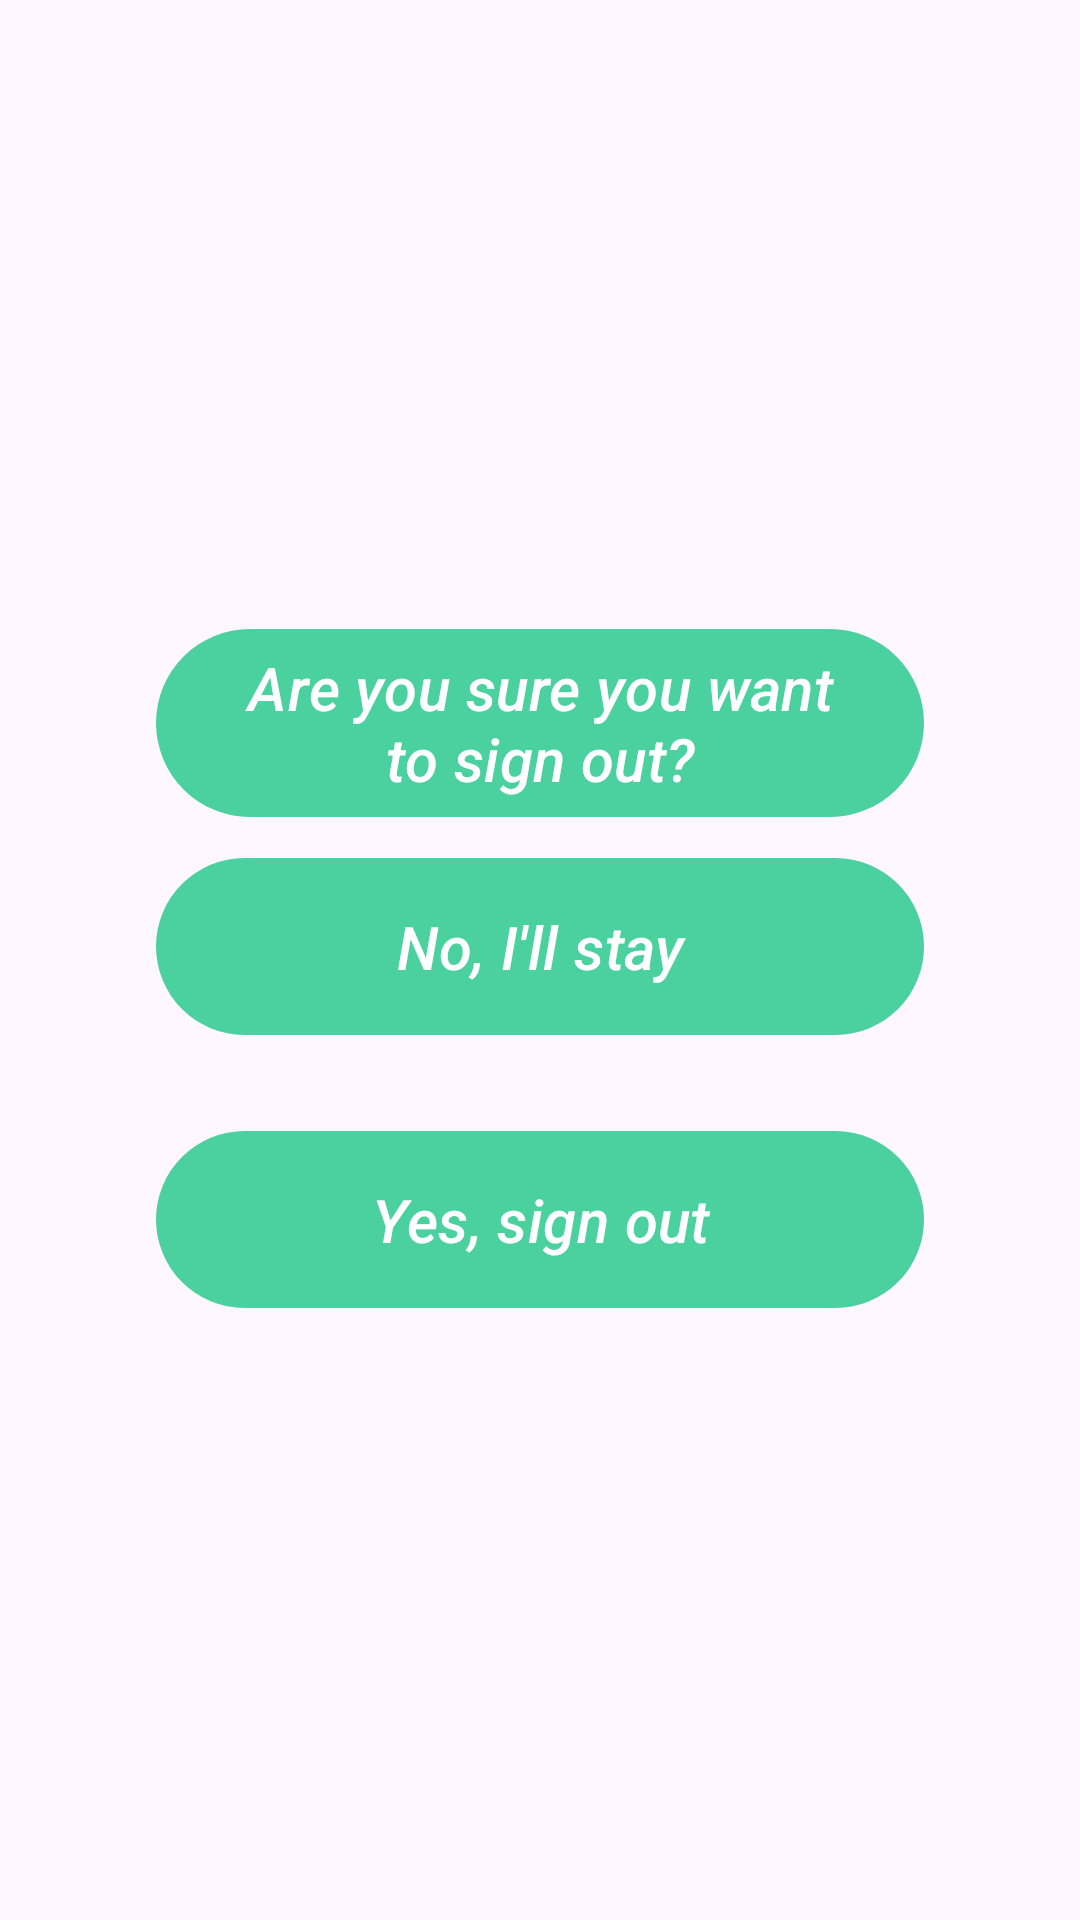

The Android layout XML behind this screen, and the referenced resources:
<!-- AndroidManifest.xml: application theme Theme.First_App -->
<!-- res/layout/fragment_dialog_sign_out.xml -->
<?xml version="1.0" encoding="utf-8"?>
<androidx.constraintlayout.widget.ConstraintLayout xmlns:android="http://schemas.android.com/apk/res/android"
    xmlns:tools="http://schemas.android.com/tools"
    android:layout_width="match_parent"
    android:layout_height="match_parent"
    xmlns:app="http://schemas.android.com/apk/res-auto"
    tools:context=".activity.DialogFragmentSignOut"
    android:paddingHorizontal="52dp">

    <com.google.android.material.button.MaterialButton
        android:id="@+id/signOutRequest"
        android:layout_width="match_parent"
        android:layout_height="wrap_content"
        android:text="Are you sure you want to sign out?"
        android:textAlignment="center"
        android:textSize="20sp"
        android:textStyle="italic"
        app:layout_constraintBottom_toTopOf="@id/noStay"
        app:layout_constraintEnd_toEndOf="parent"
        app:layout_constraintStart_toStartOf="parent"
        app:layout_constraintTop_toTopOf="parent"
        android:layout_marginTop="200dp"/>

    <com.google.android.material.button.MaterialButton
        android:id="@+id/noStay"
        android:layout_width="match_parent"
        android:layout_height="wrap_content"
        android:text="No, I'll stay"
        android:textAlignment="center"
        android:textSize="20sp"
        android:textStyle="italic"
        app:layout_constraintEnd_toEndOf="parent"
        app:layout_constraintStart_toStartOf="parent"
        app:layout_constraintBottom_toTopOf="@id/yesSignOut"
        android:layout_marginBottom="24dp"
        android:padding="@dimen/common_spacing"/>

    <com.google.android.material.button.MaterialButton
        android:id="@+id/yesSignOut"
        android:layout_width="match_parent"
        android:layout_height="wrap_content"
        android:text="Yes, sign out"
        android:textAlignment="center"
        android:textSize="20sp"
        android:textStyle="italic"
        app:layout_constraintEnd_toEndOf="parent"
        app:layout_constraintStart_toStartOf="parent"
        app:layout_constraintBottom_toBottomOf="parent"
        android:layout_marginBottom="200dp"
        android:padding="@dimen/common_spacing"/>



</androidx.constraintlayout.widget.ConstraintLayout>
<!-- resources referenced by this layout -->
<resources>
  <dimen name="common_spacing">16dp</dimen>
  <style name="Theme.First_App" parent="Base.Theme.First_App" />
  <style name="Base.Theme.First_App" parent="Theme.Material3.DayNight.NoActionBar">
  
          
          
  
          <item name="colorPrimary">@color/light_green</item>
  
      </style>
  <color name="light_green">#4BD0A0</color>
</resources>
